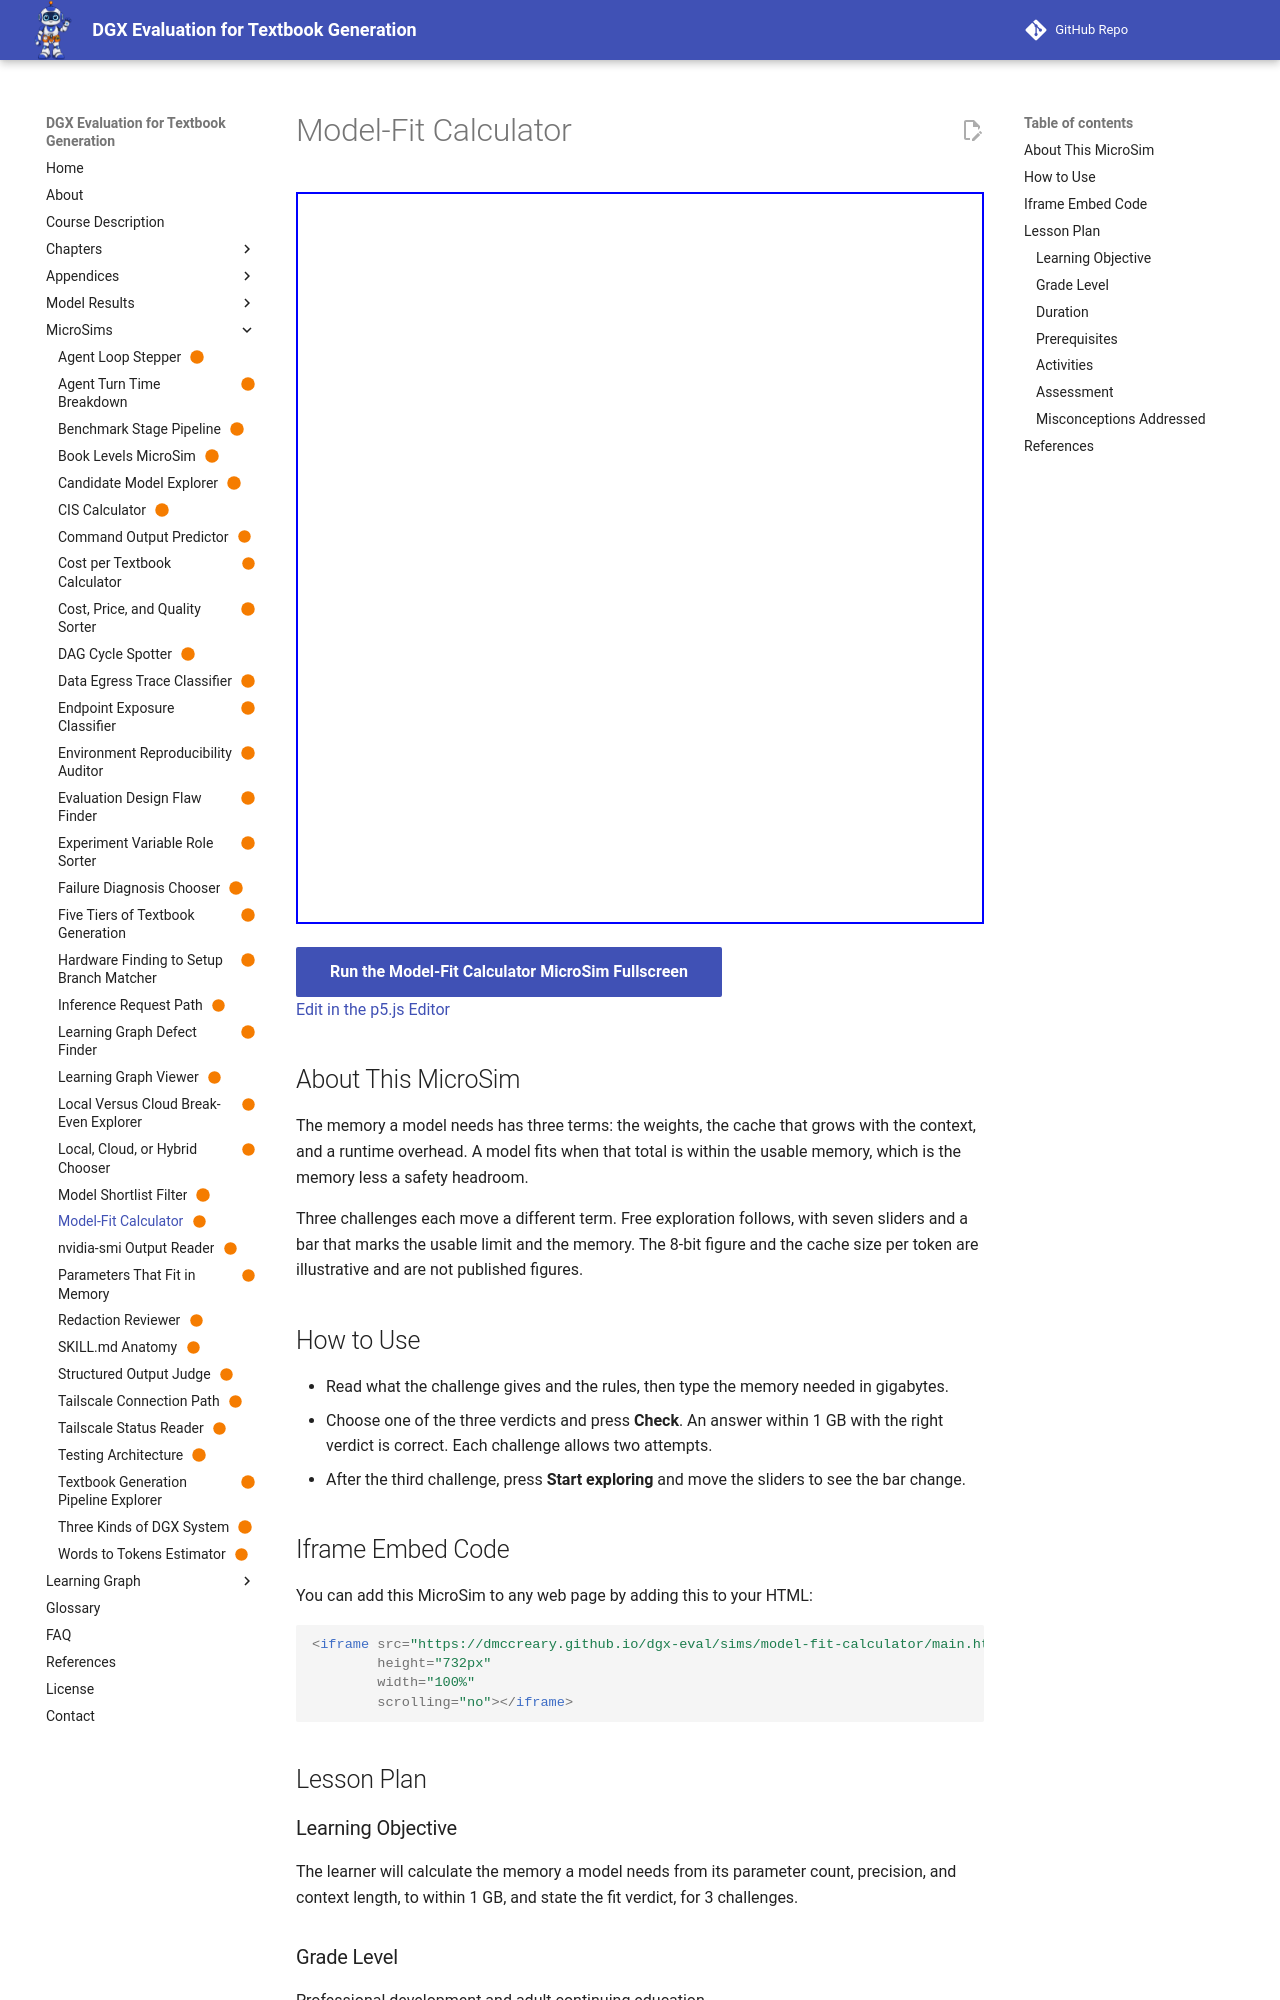

repository: dmccreary/dgx-eval · page: sims/model-fit-calculator/index.html · generator: mkdocs

---
title: "Model-Fit Calculator"
description: "Calculate the memory a model needs from its parameter count, precision, and context length, state whether it fits, then explore seven inputs."
image: /sims/model-fit-calculator/model-fit-calculator.png
og:image: /sims/model-fit-calculator/model-fit-calculator.png
twitter:image: /sims/model-fit-calculator/model-fit-calculator.png
social:
   cards: false
quality_score: 100
status: built
library: p5.js
bloom_level: Apply
---

# Model-Fit Calculator

<iframe src="main.html" height="732px" width="100%" scrolling="no"></iframe>

[Run the Model-Fit Calculator MicroSim Fullscreen](./main.html){ .md-button .md-button--primary }
<br/>
[Edit in the p5.js Editor](https://editor.p5js.org/)

## About This MicroSim

The memory a model needs has three terms: the weights, the cache that grows with the context, and a runtime overhead. A model fits when that total is within the usable memory, which is the memory less a safety headroom.

Three challenges each move a different term. Free exploration follows, with seven sliders and a bar that marks the usable limit and the memory. The 8-bit figure and the cache size per token are illustrative and are not published figures.

## How to Use

- Read what the challenge gives and the rules, then type the memory needed in gigabytes.
- Choose one of the three verdicts and press **Check**. An answer within 1 GB with the right verdict is correct. Each challenge allows two attempts.
- After the third challenge, press **Start exploring** and move the sliders to see the bar change.

## Iframe Embed Code

You can add this MicroSim to any web page by adding this to your HTML:

```html
<iframe src="https://dmccreary.github.io/dgx-eval/sims/model-fit-calculator/main.html"
        height="732px"
        width="100%"
        scrolling="no"></iframe>
```

## Lesson Plan

### Learning Objective

The learner will calculate the memory a model needs from its parameter count, precision, and context length, to within 1 GB, and state the fit verdict, for 3 challenges.

### Grade Level

Professional development and adult continuing education

### Duration

15 minutes
